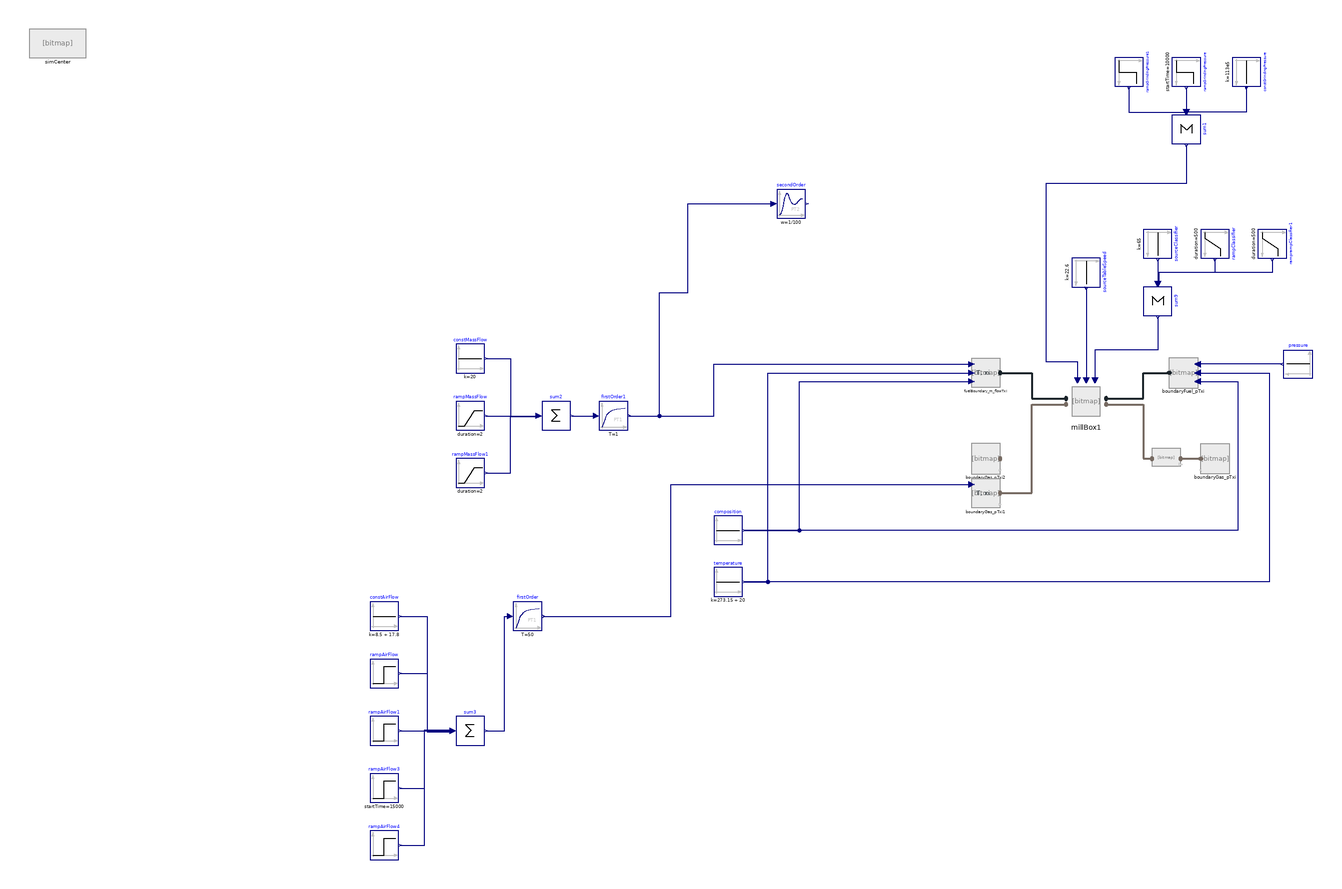

Above is the diagram view of the following Modelica model: its components placed by their Placement annotations and its connect equations drawn as lines.

model TestMillBox_2
//__________________________________________________________________________//
// Component of the ClaRa library, version: 1.9.0                           //
//                                                                          //
// Licensed by the ClaRa development team under the 3-clause BSD License.   //
// Copyright  2013-2024, ClaRa development team.                            //
//                                                                          //
// The ClaRa development team consists of the following partners:           //
// TLK-Thermo GmbH (Braunschweig, Germany),                                 //
// XRG Simulation GmbH (Hamburg, Germany).                                  //
//__________________________________________________________________________//
// Contents published in ClaRa have been contributed by different authors   //
// and institutions. Please see model documentation for detailed information//
// on original authorship and copyrights.                                   //
//__________________________________________________________________________//
 extends ClaRa.Basics.Icons.PackageIcons.ExecutableExampleb50;
  Modelica.Blocks.Sources.Constant pressure(k=simCenter.p_amb_start) annotation (Placement(transformation(extent={{158,16},{138,36}})));
  ClaRa.Components.BoundaryConditions.BoundaryGas_pTxi boundaryGas_pTxi(xi_const={0,0,0,0,0.79,0.21,0,0,0}, p_const=simCenter.p_amb_start - 1000)
                                                                                                                                           annotation (Placement(transformation(extent={{100,-50},{80,-30}})));
  inner ClaRa.SimCenter simCenter(redeclare ClaRa.Basics.Media.Fuel.CoalOilMixture fuelModel1)
                                                                                             annotation (Placement(transformation(extent={{-738,240},{-698,260}})));
  Modelica.Blocks.Sources.Constant constMassFlow(k=20)         annotation (Placement(transformation(extent={{-440,20},{-420,40}})));
  ClaRa.Components.BoundaryConditions.BoundaryFuel_Txim_flow     fuelBoundary_m_flowTxi(
    variable_m_flow=true,
    variable_T=true,
    variable_xi=true)                                                                                                                                                                    annotation (Placement(transformation(extent={{-80,10},{-60,30}})));
  Modelica.Blocks.Sources.Constant temperature(k=273.15 + 20) annotation (Placement(transformation(extent={{-260,-136},{-240,-116}})));
  Modelica.Blocks.Sources.Constant composition[simCenter.fuelModel1.N_c - 1](k=simCenter.fuelModel1.defaultComposition) annotation (Placement(transformation(extent={{-260,-100},{-240,-80}})));
  ClaRa.Components.BoundaryConditions.BoundaryGas_pTxi boundaryGas_pTxi2(
    xi_const={0,0,0,0,0.79,0.21,0,0,0},
    p_const=simCenter.p_amb_start + 3000,
    T_const=273.15 + 302)                                                                                   annotation (Placement(transformation(extent={{-80,-50},{-60,-30}})));
  Modelica.Blocks.Sources.Constant constGrindingPressure(k=113e5)
                                                                 "pa" annotation (Placement(transformation(
        extent={{-10,-10},{10,10}},
        rotation=-90,
        origin={112,230})));
  Modelica.Blocks.Sources.Constant sourceTableSpeed(k=22.6) "rpm" annotation (Placement(transformation(
        extent={{-10,-10},{10,10}},
        rotation=-90,
        origin={0,90})));
  Modelica.Blocks.Sources.Constant sourceClassifier(k=65) "either guide vane angle (rad) or rotation speed (rpm): 45/180*Modelica.Constants.pi" annotation (Placement(transformation(
        extent={{-10,-10},{10,10}},
        rotation=-90,
        origin={50,110})));
  Modelica.Blocks.Sources.Ramp rampMassFlow(
    startTime=5000,
    offset=0,
    duration=2,
    height=-constMassFlow.k*0.16578)
                    annotation (Placement(transformation(extent={{-440,-20},{-420,0}})));
  Modelica.Blocks.Sources.Step rampGrindingPressure(
    startTime=10000,
    offset=0,
    height=-8.5e5)
                  "pa" annotation (Placement(transformation(
        extent={{-10,-10},{10,10}},
        rotation=-90,
        origin={70,230})));
  Modelica.Blocks.Sources.Ramp rampMassFlow1(
    offset=0,
    startTime=rampMassFlow.startTime + 583,
    height=-rampMassFlow.height,
    duration=2)                             "583"
                    annotation (Placement(transformation(extent={{-440,-60},{-420,-40}})));
  Modelica.Blocks.Sources.Step rampGrindingPressure1(
    offset=0,
    startTime=rampGrindingPressure.startTime + 742,
    height=-rampGrindingPressure.height)
                    "pa" annotation (Placement(transformation(
        extent={{-10,-10},{10,10}},
        rotation=-90,
        origin={30,230})));
  Modelica.Blocks.Math.Sum sum1(nin=3, k={1,1,1}) "{0,1,1} {1,0,0}"
                                       annotation (Placement(transformation(
        extent={{-10,-10},{10,10}},
        rotation=-90,
        origin={70,190})));
  Modelica.Blocks.Math.Sum sum2(nin=3, k={1,1,1}) "{1,0,0} {0,1,1}"
                                       annotation (Placement(transformation(
        extent={{-10,-10},{10,10}},
        rotation=0,
        origin={-370,-10})));
  ClaRa.Components.BoundaryConditions.BoundaryGas_Txim_flow
                                                       boundaryGas_pTxi1(
    variable_m_flow=true,
    T_const=273.15 + 238,
    xi_const={0,0,0,0,0.757,0.231,0,0.005,0},
    variable_T=false)                                                                                       annotation (Placement(transformation(extent={{-80,-74},{-60,-54}})));
  Modelica.Blocks.Sources.Step rampAirFlow(
    startTime=rampMassFlow.startTime,
    offset=0,
    height=-constAirFlow.k*0.03)      annotation (Placement(transformation(extent={{-500,-200},{-480,-180}})));
  Modelica.Blocks.Sources.Step rampAirFlow1(
    offset=0,
    startTime=rampMassFlow1.startTime,
    height=-rampAirFlow.height)
                          annotation (Placement(transformation(extent={{-500,-240},{-480,-220}})));
  Modelica.Blocks.Math.Sum sum3(nin=5, k={1,1,1,1,1})
                                       annotation (Placement(transformation(
        extent={{-10,-10},{10,10}},
        rotation=0,
        origin={-430,-230})));
  Modelica.Blocks.Continuous.FirstOrder firstOrder(
    initType=Modelica.Blocks.Types.Init.InitialOutput,
    T=50,
    y_start=8.5 + 17.8)
         annotation (Placement(transformation(extent={{-400,-160},{-380,-140}})));
  Modelica.Blocks.Sources.Constant constAirFlow(k=8.5 + 17.8)
                                                         annotation (Placement(transformation(extent={{-500,-160},{-480,-140}})));

  ClaRa.Components.BoundaryConditions.BoundaryFuel_pTxi boundaryFuel_pTxi(
    variable_p=true,
    variable_T=true,
    variable_xi=true) annotation (Placement(transformation(extent={{78,10},{58,30}})));
  Modelica.Blocks.Sources.Step rampAirFlow4(
    offset=0,
    height=-rampAirFlow3.height,
    startTime=rampAirFlow3.startTime + 702)
                          annotation (Placement(transformation(extent={{-500,-320},{-480,-300}})));
  Modelica.Blocks.Sources.Step rampAirFlow3(
    startTime=15000,
    offset=0,
    height=-0.9)                      annotation (Placement(transformation(extent={{-500,-280},{-480,-260}})));

  ClaRa.Components.Mills.PhysicalMills.Mill_L4 millBox1(
    xi_grinder_start={0.9,0,0.08},
    xi_transport_fuel_start={0.9,0,0.08},
    xi_classifier_fuel_start={0.9,0,0.08},
    classification=Volumes.Fundamentals.Records.FuelClassification_example_21classes(),
    classFraction={0.0297,0.1049,0.1155,0.13,0.111,0.0875,0.0728,0.0541,0.0501,0.0484,0.0432,0.0415,0.0399,0.0363,0.0344,0,0,0,0,0},
    radius_table=0.5*2.55,
    Delta_p_mill_nom=9000,
    P_grinding_nom=705e3,
    m_flow_fuel_nom=26.38,
    m_flow_gas_nom=33.64,
    radius_classifier_outer=0.5*4.14,
    height_classifier=2.22,
    radius_chute=0.5*1,
    height_transport=5.68,
    A_cross_transport=7.98,
    radius_classifier_inner=0.5*1,
    p_classifier_start=simCenter.p_amb_start + valveGas_L1_1.pressureLoss.Delta_p_nom,
    p_dryer_start=simCenter.p_amb_start + millBox1.flowClassifier.pressureLoss.Delta_p_nom + millBox1.centrifugalClassifier.pressureLoss.Delta_p_nom + valveGas_L1_1.pressureLoss.Delta_p_nom,
    p_transport_start=simCenter.p_amb_start + millBox1.flowClassifier.pressureLoss.Delta_p_nom + valveGas_L1_1.pressureLoss.Delta_p_nom,
    mass_transport_start=550,
    mass_classifier_start=165,
    redeclare model Classifying_centrifugal = Volumes.Fundamentals.Classifying.Classifying_centrifugal (
        slip_w_gas_t=16/65,
        w_prtcl_r_rel_start=cat(
            2,
            10*ones(millBox1.centrifugalClassifier.n, 14),
            0.01*ones(millBox1.centrifugalClassifier.n, 7)),
        w_gas_r_in_start=1.00756),
    redeclare model Classifying_flow = Volumes.Fundamentals.Classifying.Classifying_flow (w_prtcl_rel_start=cat(
            2,
            10*ones(millBox1.flowClassifier.n, 7),
            0.01*ones(millBox1.flowClassifier.n, 14)), w_gas_start=3.457),
    T_transport_start=273.15 + 72,
    T_classifier_start=273.15 + 72,
    m_flow_H2O_evap_start=1.432,
    T_dryer_start=273.15 + 72,
    xi_dryer_gas_in_start={0,0,0,0,0.757,0.231,0,0.005,0},
    xi_dryer_gas_out_start={0,0,0,0,0.757,0.231,0,0.02,0},
    xi_transport_gas_start={0,0,0,0,0.757,0.231,0,0.02,0},
    xi_classifier_gas_start={0,0,0,0,0.757,0.231,0,0.02,0},
    T_grinder_start=273.15 + 72,
    redeclare model Transport = Volumes.Fundamentals.Grinding.Transport_Velocity.Transport_complex (alpha_start=30/180*Modelica.Constants.pi),
    recirculation_rate_grinder_start=11.45,
    mass_mill=1.5*116e3,
    redeclare model Selection = Volumes.Fundamentals.Grinding.Selection_Function.Selection_Steinmetz (
        diameter_roll=1.98,
        width_roll=0.68,
        s0=665e-10)) "" annotation (Placement(transformation(extent={{-14,-14},{14,14}})));
  Modelica.Blocks.Continuous.FirstOrder firstOrder1(
    initType=Modelica.Blocks.Types.Init.InitialOutput,
    T=1,
    y_start=20)
         annotation (Placement(transformation(extent={{-340,-20},{-320,0}})));
  Modelica.Blocks.Math.Sum sum9(nin=3, k={1,1,1}) "{1,1,1} {1,0,0}"
                                       annotation (Placement(transformation(
        extent={{-10,-10},{10,10}},
        rotation=-90,
        origin={50,70})));
  Modelica.Blocks.Sources.Ramp rampClassifier(
    offset=0,
    startTime=20000,
    duration=500,
    height=-20)      "pa" annotation (Placement(transformation(
        extent={{-10,-10},{10,10}},
        rotation=-90,
        origin={90,110})));
  Modelica.Blocks.Sources.Ramp ramprampClassifier1(
    offset=0,
    startTime=21000,
    height=-rampClassifier.height,
    duration=500)                  "pa" annotation (Placement(transformation(
        extent={{-10,-10},{10,10}},
        rotation=-90,
        origin={130,110})));
  ClaRa.Components.VolumesValvesFittings.Valves.GenericValveGas_L1 valveGas_L1_1(redeclare model PressureLoss =
        ClaRa.Components.VolumesValvesFittings.Valves.Fundamentals.LinearNominalPoint (                                                                                                        m_flow_nom=millBox1.m_flow_gas_nom, Delta_p_nom=2000)) annotation (Placement(transformation(extent={{46,-46},{66,-34}})));
  Modelica.Blocks.Continuous.SecondOrder secondOrder(
    k=1,
    initType=Modelica.Blocks.Types.Init.InitialOutput,
    D=1,
    y_start=0.442702,
    w=1/100)              annotation (Placement(transformation(extent={{-216,128},{-196,148}})));
equation
  connect(temperature.y,fuelBoundary_m_flowTxi. T) annotation (Line(points={{-239,-126},{-222,-126},{-222,20},{-80,20}},color={0,0,127}));
  connect(composition.y,fuelBoundary_m_flowTxi. xi) annotation (Line(points={{-239,-90},{-200,-90},{-200,14},{-80,14}},  color={0,0,127}));
  connect(pressure.y, boundaryFuel_pTxi.p) annotation (Line(points={{137,26},{78,26}}, color={0,0,127}));
  connect(boundaryFuel_pTxi.T, temperature.y) annotation (Line(points={{78,20},{128,20},{128,-126},{-239,-126}}, color={0,0,127}));
  connect(boundaryFuel_pTxi.xi, composition.y) annotation (Line(points={{78,14},{106,14},{106,-90},{-239,-90}}, color={0,0,127}));
  connect(constGrindingPressure.y, sum1.u[1]) annotation (Line(points={{112,219},{112,220},{112,220},{112,220},{112,202},{69.3333,202}}, color={0,0,127}));
  connect(rampGrindingPressure.y, sum1.u[2]) annotation (Line(points={{70,219},{70,202}}, color={0,0,127}));
  connect(rampGrindingPressure1.y, sum1.u[3]) annotation (Line(points={{30,219},{30,202},{70.6667,202}}, color={0,0,127}));
  connect(constMassFlow.y, sum2.u[1]) annotation (Line(points={{-419,30},{-402,30},{-402,-10.6667},{-382,-10.6667}}, color={0,0,127}));
  connect(rampMassFlow.y, sum2.u[2]) annotation (Line(points={{-419,-10},{-382,-10}}, color={0,0,127}));
  connect(rampMassFlow1.y, sum2.u[3]) annotation (Line(points={{-419,-50},{-414,-50},{-414,-50},{-402,-50},{-402,-10},{-382,-10},{-382,-9.33333}}, color={0,0,127}));
  connect(constAirFlow.y, sum3.u[1]) annotation (Line(points={{-479,-150},{-460,-150},{-460,-230.8},{-442,-230.8}}, color={0,0,127}));
  connect(rampAirFlow.y, sum3.u[2]) annotation (Line(points={{-479,-190},{-460,-190},{-460,-230.4},{-442,-230.4}}, color={0,0,127}));
  connect(rampAirFlow1.y, sum3.u[3]) annotation (Line(points={{-479,-230},{-442,-230}},                         color={0,0,127}));
  connect(rampAirFlow3.y, sum3.u[4]) annotation (Line(points={{-479,-270},{-462,-270},{-462,-230},{-442,-230},{-442,-229.6}},                         color={0,0,127}));
  connect(rampAirFlow4.y, sum3.u[5]) annotation (Line(points={{-479,-310},{-462,-310},{-462,-229.2},{-442,-229.2}}, color={0,0,127}));
  connect(sum3.y, firstOrder.u) annotation (Line(points={{-419,-230},{-406,-230},{-406,-150},{-402,-150}}, color={0,0,127}));
  connect(firstOrder.y, boundaryGas_pTxi1.m_flow) annotation (Line(points={{-379,-150},{-290,-150},{-290,-58},{-80,-58}}, color={0,0,127}));
  connect(fuelBoundary_m_flowTxi.fuel_a, millBox1.fuelInlet) annotation (Line(
      points={{-60,20},{-38,20},{-38,2},{-14,2}},
      color={27,36,42},
      pattern=LinePattern.Solid,
      thickness=0.5));
  connect(boundaryGas_pTxi1.gas_a, millBox1.gasInlet) annotation (Line(
      points={{-60,-64},{-48,-64},{-48,-64},{-38,-64},{-38,-2},{-14,-2}},
      color={118,106,98},
      thickness=0.5));
  connect(millBox1.fuelOutlet, boundaryFuel_pTxi.fuel_a) annotation (Line(
      points={{14,2},{40,2},{40,20},{58,20}},
      color={27,36,42},
      pattern=LinePattern.Solid,
      thickness=0.5));
  connect(sourceTableSpeed.y, millBox1.inputTableSpeed) annotation (Line(points={{0,79},{0,14.8}}, color={0,0,127}));
  connect(sum1.y, millBox1.inputGrindingPressure) annotation (Line(points={{70,179},{70,152},{-28,152},{-28,28},{-6,28},{-6,14.8}}, color={0,0,127}));
  connect(sum2.y, firstOrder1.u) annotation (Line(points={{-359,-10},{-342,-10}}, color={0,0,127}));
  connect(firstOrder1.y, fuelBoundary_m_flowTxi.m_flow) annotation (Line(points={{-319,-10},{-260,-10},{-260,26},{-80,26}}, color={0,0,127}));
  connect(sourceClassifier.y, sum9.u[1]) annotation (Line(points={{50,99},{50,90},{50,82},{49.3333,82}}, color={0,0,127}));
  connect(rampClassifier.y, sum9.u[2]) annotation (Line(points={{90,99},{90,90},{50,90},{50,82}}, color={0,0,127}));
  connect(ramprampClassifier1.y, sum9.u[3]) annotation (Line(points={{130,99},{130,90},{50.6667,90},{50.6667,82}}, color={0,0,127}));
  connect(sum9.y, millBox1.inputClassifier) annotation (Line(points={{50,59},{50,36},{6,36},{6,14.8},{6.2,14.8}}, color={0,0,127}));
  connect(millBox1.gasOutlet, valveGas_L1_1.inlet) annotation (Line(
      points={{14,-2},{40,-2},{40,-40},{46,-40}},
      color={118,106,98},
      thickness=0.5));
  connect(valveGas_L1_1.outlet, boundaryGas_pTxi.gas_a) annotation (Line(
      points={{66,-40},{80,-40}},
      color={118,106,98},
      thickness=0.5));
  connect(firstOrder1.y, secondOrder.u) annotation (Line(points={{-319,-10},{-298,-10},{-298,76},{-278,76},{-278,138},{-218,138}}, color={0,0,127}));
    annotation (Documentation(info="<html>
<p><b>For detailed model documentation please consult the html-documentation shipped with ClaRa.</b> </p>
<p>&nbsp;</p>
<p><br><b><span style=\"font-size: 10pt;\">Authorship and Copyright Statement for original (initial) Contribution</span></b></p>
<p><b>Author:</b> </p>
DYNCAP/DYNSTART development team, Copyright &copy; 2011-2024.</p>
<p><b>References:</b> </p>
<p> For references please consult the html-documentation shipped with ClaRa. </p>
<p><b>Remarks:</b> </p>
<p>This component was developed by ClaRa development team under the 3-clause BSD License.</p>
<b>Acknowledgements:</b>
<p>ClaRa originated from the collaborative research projects DYNCAP and DYNSTART. Both research projects were supported by the German Federal Ministry for Economic Affairs and Energy (FKZ 03ET2009 and FKZ 03ET7060).</p>
<p><b>CLA:</b> </p>
<p>The author(s) have agreed to ClaRa CLA, version 1.0. See <a href=\"https://claralib.com/pdf/CLA.pdf\">https://claralib.com/pdf/CLA.pdf</a></p>
<p>By agreeing to ClaRa CLA, version 1.0 the author has granted the ClaRa development team a permanent right to use and modify his initial contribution as well as to publish it or its modified versions under the 3-clause BSD License.</p>
<p>The ClaRa development team consists of the following partners:</p>
<p>TLK-Thermo GmbH (Braunschweig, Germany)</p>
<p>XRG Simulation GmbH (Hamburg, Germany).</p>
</html>",
revisions=
        "<html>
<body>
<p>For revisions please consult the html-documentation shipped with ClaRa.</p>
</body>
</html>"),
    Icon(graphics,coordinateSystem(preserveAspectRatio=true, initialScale=0.1)),
                                                                 Diagram(coordinateSystem(preserveAspectRatio=false, extent={{-740,-420},{180,260}})),
    experiment(StopTime=25000, __Dymola_Algorithm="Sdirk34hw"),
    __Dymola_experimentSetupOutput,
    __Dymola_experimentFlags(
      Advanced(GenerateVariableDependencies=false, OutputModelicaCode=false),
      Evaluate=false,
      OutputCPUtime=true,
      OutputFlatModelica=false));
end TestMillBox_2;